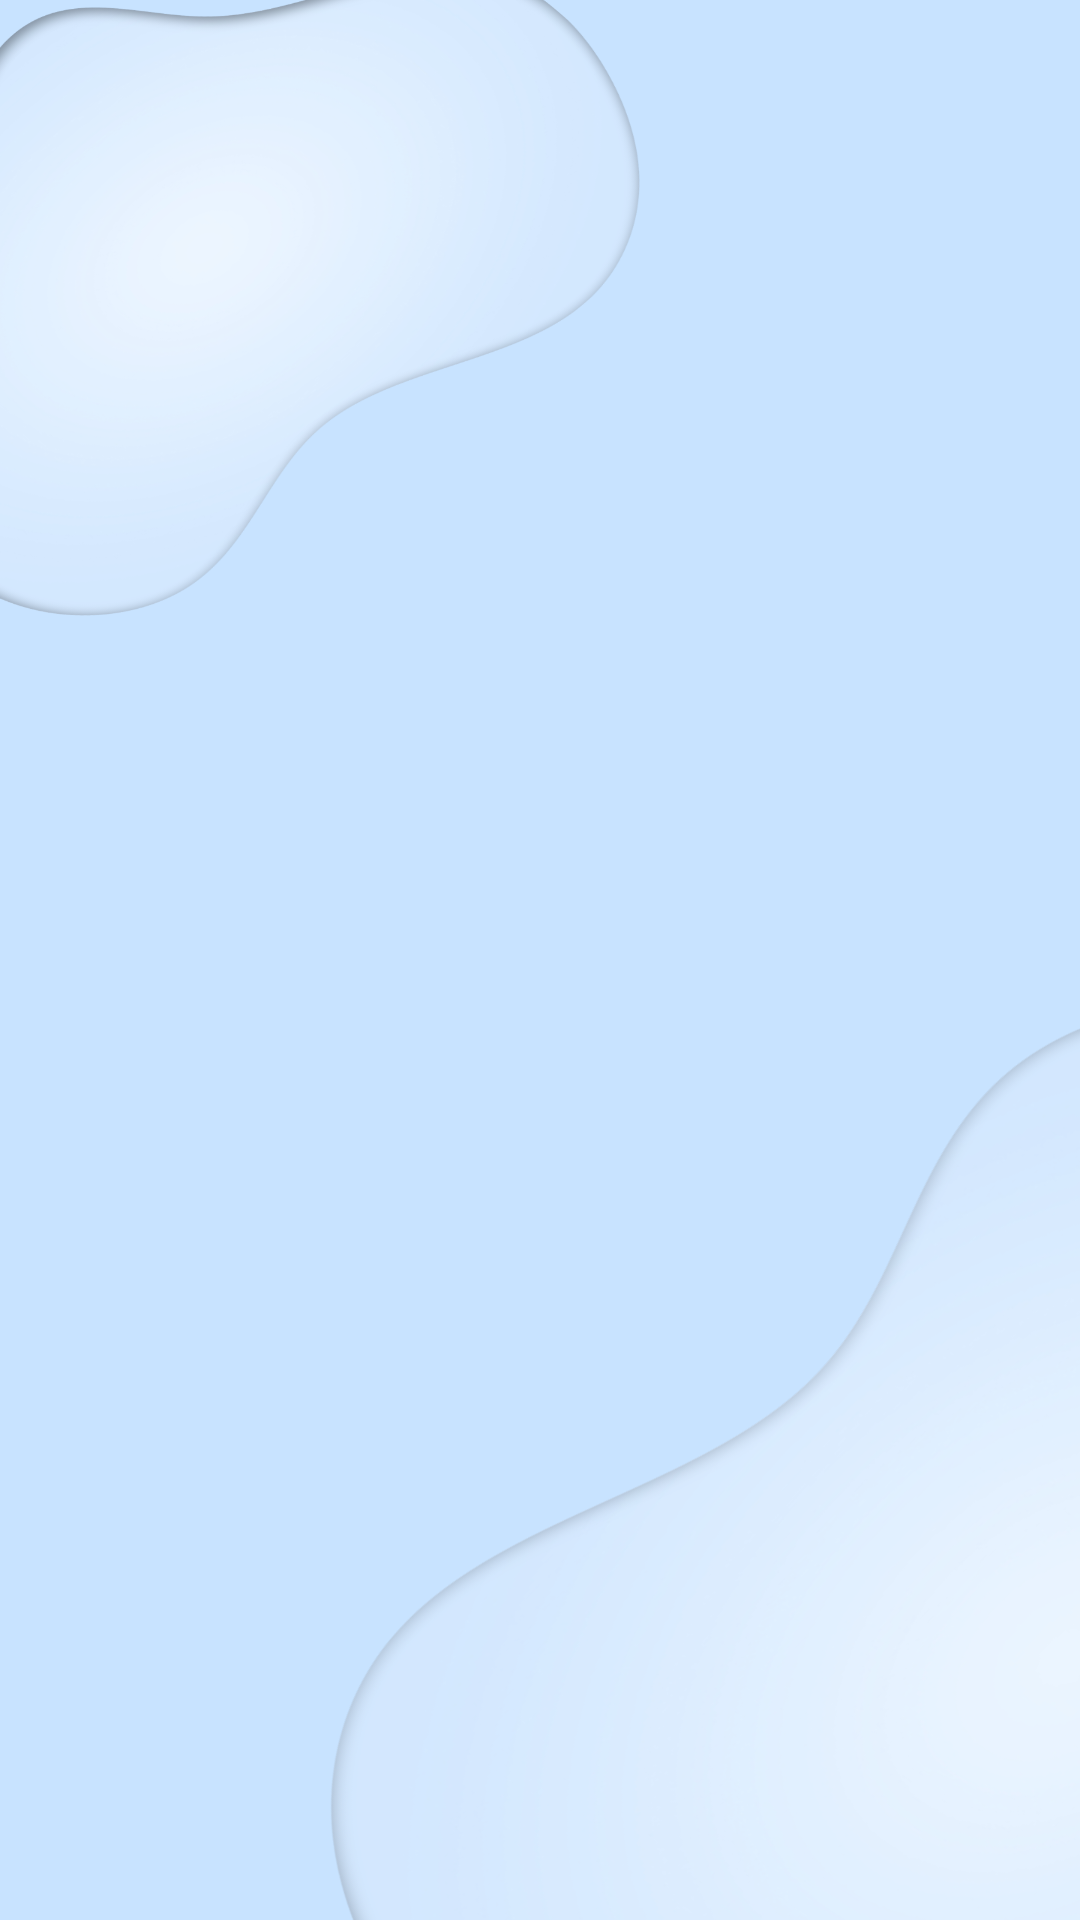

Reconstruct the res/layout file that produces this screen, plus the resources it refers to.
<!-- AndroidManifest.xml: application theme Theme.Evermore -->
<!-- res/layout/activity_profile.xml -->
<?xml version="1.0" encoding="utf-8"?>
<androidx.constraintlayout.widget.ConstraintLayout xmlns:android="http://schemas.android.com/apk/res/android"
    xmlns:app="http://schemas.android.com/apk/res-auto"
    xmlns:tools="http://schemas.android.com/tools"
    android:layout_width="match_parent"
    android:layout_height="match_parent"
    android:background="@drawable/primary_bg"
    tools:context=".Profile">

</androidx.constraintlayout.widget.ConstraintLayout>
<!-- resources referenced by this layout -->
<resources>
  <!-- drawable primary_bg: png bitmap (drawable, 364421 bytes) -->
  <style name="Theme.Evermore" parent="Theme.MaterialComponents.DayNight.DarkActionBar">
          
          <item name="colorPrimary">@color/primary</item>
          <item name="colorPrimaryVariant">@color/primary</item>
          <item name="colorOnPrimary">@color/white</item>
          
          <item name="colorSecondary">@color/teal_200</item>
          <item name="colorSecondaryVariant">@color/teal_700</item>
          <item name="colorOnSecondary">@color/black</item>
          
          <item name="android:statusBarColor">?attr/colorPrimaryVariant</item>
      </style>
  <color name="primary">#C8E3FF</color>
  <color name="white">#FFFFFFFF</color>
  <color name="teal_200">#FF03DAC5</color>
  <color name="teal_700">#FF018786</color>
  <color name="black">#FF000000</color>
</resources>
